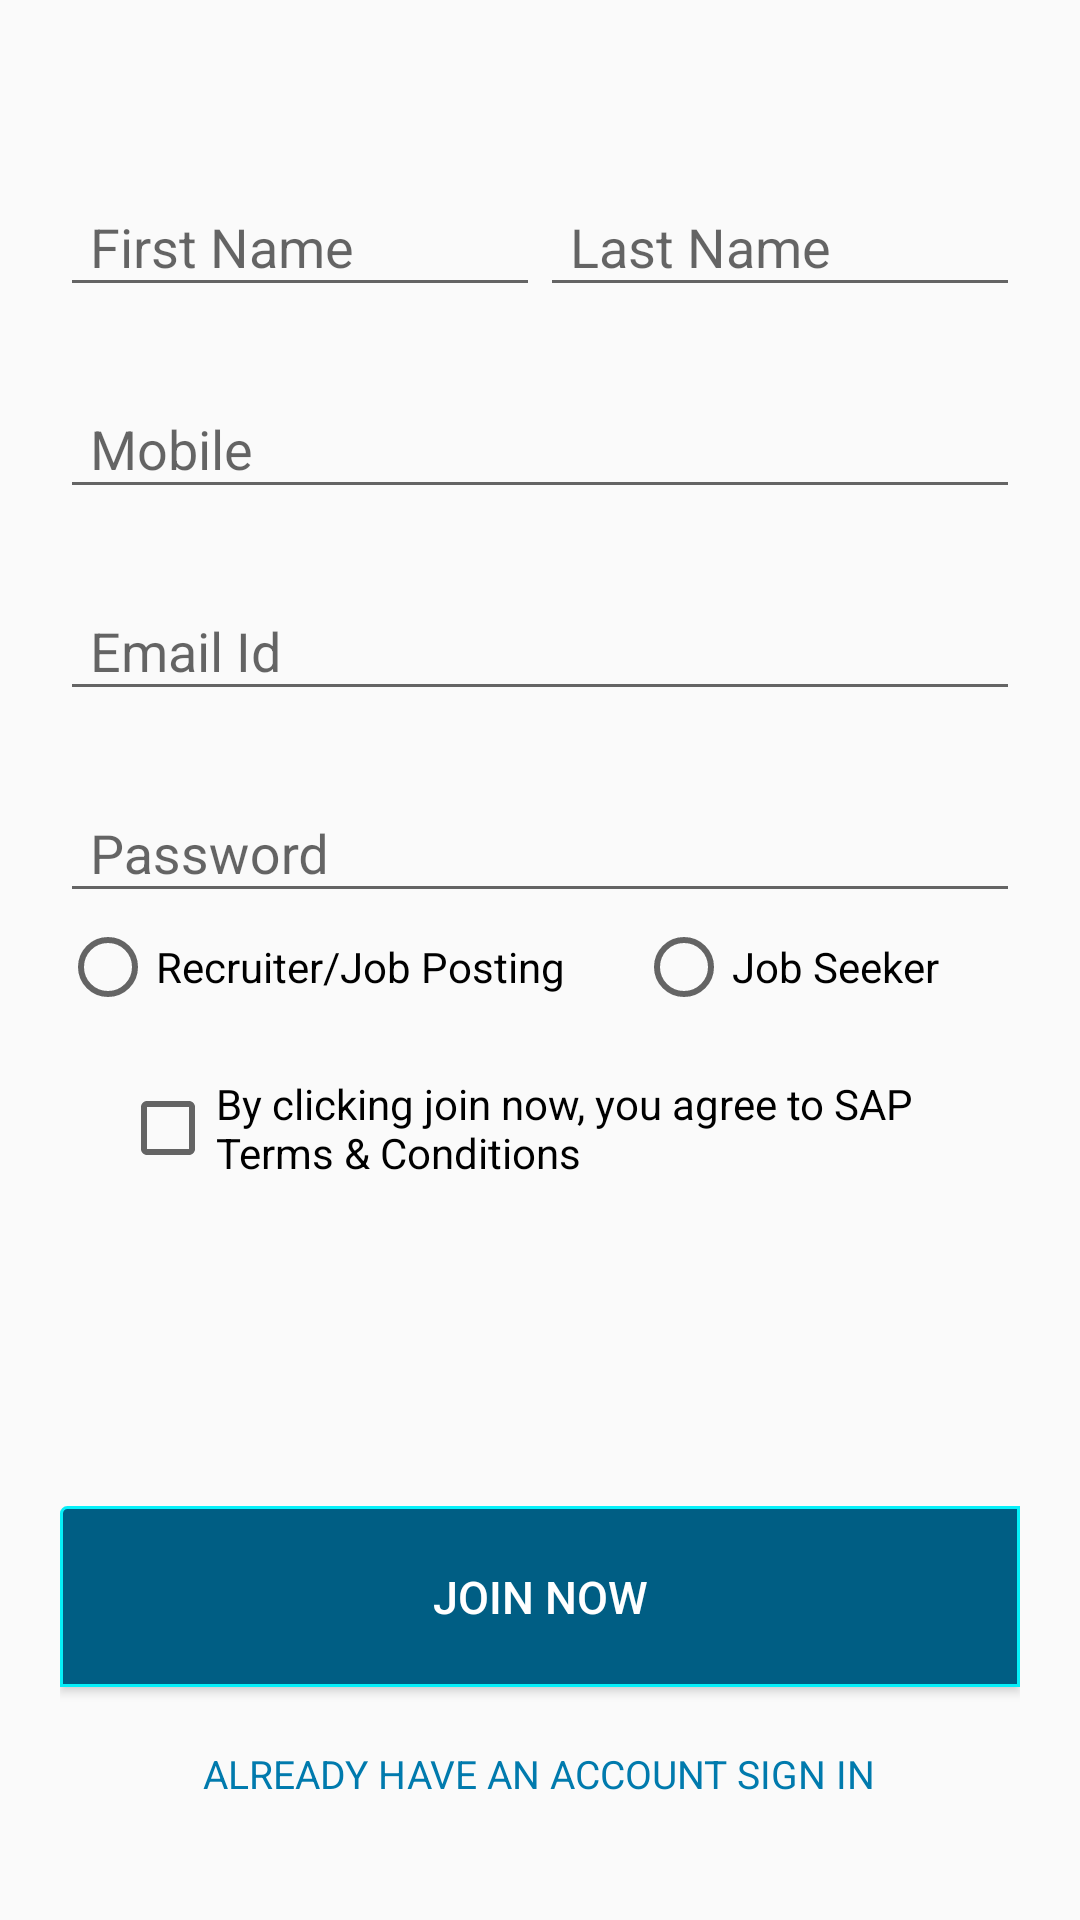

Android layout source for this screen:
<!-- AndroidManifest.xml: activity theme AppTheme.NoActionBar -->
<!-- res/layout/activity_registeration.xml -->
<?xml version="1.0" encoding="utf-8"?>
<RelativeLayout xmlns:android="http://schemas.android.com/apk/res/android"
    xmlns:tools="http://schemas.android.com/tools"
    android:layout_width="match_parent"
    android:layout_height="match_parent"
    tools:context="com.ats.sap_recruitment.activity.RegisterationActivity">


    <ScrollView
        android:layout_width="match_parent"
        android:layout_height="wrap_content">

        <LinearLayout
            android:layout_width="match_parent"
            android:layout_height="wrap_content"
            android:layout_marginLeft="20dp"
            android:layout_marginRight="20dp"
            android:layout_marginTop="50dp"
            android:orientation="vertical">

            <LinearLayout
                android:layout_width="match_parent"
                android:layout_height="wrap_content"
                android:orientation="horizontal"
                android:weightSum="100">

                <android.support.design.widget.TextInputLayout
                    android:id="@+id/textRegFirstName"
                    android:layout_width="match_parent"
                    android:layout_height="wrap_content"
                    android:layout_weight="50">

                    <EditText
                        android:id="@+id/edRegFirstName"
                        android:layout_width="match_parent"
                        android:layout_height="wrap_content"
                        android:hint="First Name"
                        android:paddingLeft="10dp"
                        android:textColor="@color/colorText2"
                        android:textColorHint="@color/colorText2" />
                </android.support.design.widget.TextInputLayout>

                <android.support.design.widget.TextInputLayout
                    android:id="@+id/textRegLastName"
                    android:layout_width="match_parent"
                    android:layout_height="wrap_content"
                    android:layout_weight="50">

                    <EditText
                        android:id="@+id/edRegLastName"
                        android:layout_width="match_parent"
                        android:layout_height="wrap_content"
                        android:hint="Last Name"
                        android:paddingLeft="10dp"
                        android:textColor="@color/colorText2"
                        android:textColorHint="@color/colorText2" />
                </android.support.design.widget.TextInputLayout>
            </LinearLayout>

            <android.support.design.widget.TextInputLayout
                android:id="@+id/textMobile"
                android:layout_width="match_parent"
                android:layout_height="wrap_content"
                android:layout_marginTop="15dp">

                <EditText
                    android:id="@+id/edRegisterMobile"
                    android:layout_width="match_parent"
                    android:layout_height="wrap_content"
                    android:hint="Mobile"
                    android:inputType="number"
                    android:maxLines="1"
                    android:paddingLeft="10dp"
                    android:singleLine="true"
                    android:textColor="@color/colorText2"
                    android:textColorHint="@color/colorText2" />
            </android.support.design.widget.TextInputLayout>

            <android.support.design.widget.TextInputLayout
                android:id="@+id/textEmail"
                android:layout_width="match_parent"
                android:layout_height="wrap_content"
                android:layout_marginTop="15dp">

                <EditText
                    android:id="@+id/edRegisterEmail"
                    android:layout_width="match_parent"
                    android:layout_height="wrap_content"
                    android:hint="Email Id"
                    android:inputType="textEmailAddress"
                    android:maxLines="1"
                    android:paddingLeft="10dp"
                    android:singleLine="true"
                    android:textColor="@color/colorText2"
                    android:textColorHint="@color/colorText2" />
            </android.support.design.widget.TextInputLayout>

            <android.support.design.widget.TextInputLayout
                android:id="@+id/textPassword"
                android:layout_width="match_parent"
                android:layout_height="wrap_content"
                android:layout_marginTop="15dp">

                <EditText
                    android:id="@+id/edRegisterPassword"
                    android:layout_width="match_parent"
                    android:layout_height="wrap_content"
                    android:hint="Password"
                    android:inputType="textPassword"
                    android:maxLines="1"
                    android:paddingLeft="10dp"
                    android:singleLine="true"
                    android:textColor="@color/colorText2"
                    android:textColorHint="@color/colorText2" />
            </android.support.design.widget.TextInputLayout>

            <RadioGroup
                android:layout_width="match_parent"
                android:layout_height="wrap_content"
                android:layout_marginTop="2dp"
                android:orientation="horizontal"
                android:weightSum="100">

                <RadioButton
                    android:id="@+id/rbRecruiter"
                    android:layout_width="match_parent"
                    android:layout_height="wrap_content"
                    android:layout_weight="40"
                    android:text="Recruiter/Job Posting" />

                <RadioButton
                    android:id="@+id/rbJobSeeker"
                    android:layout_width="match_parent"
                    android:layout_height="wrap_content"
                    android:layout_weight="60"
                    android:text="Job Seeker" />
            </RadioGroup>

            <LinearLayout
                android:layout_width="match_parent"
                android:layout_height="wrap_content"
                android:layout_margin="20dp"
                android:orientation="horizontal">

                <CheckBox
                    android:id="@+id/cbRegister"
                    android:layout_width="wrap_content"
                    android:layout_height="wrap_content"
                    android:text="By clicking join now, you agree to SAP Terms &amp; Conditions" />

            </LinearLayout>


        </LinearLayout>
    </ScrollView>

    <LinearLayout
        android:layout_width="match_parent"
        android:layout_height="wrap_content"
        android:layout_alignParentBottom="true"
        android:layout_margin="20dp"
        android:orientation="vertical">

        <Button
            android:id="@+id/btnRegisterJoinNow"
            android:layout_width="match_parent"
            android:layout_height="wrap_content"
            android:background="@drawable/custom_layout_border"
            android:padding="20dp"
            android:text="JOIN NOW"
            android:textColor="@color/colorWhite"
            android:textSize="15sp" />

        <TextView
            android:id="@+id/tvRegisterSignIn"
            android:layout_width="wrap_content"
            android:layout_height="wrap_content"
            android:layout_below="@id/btnRegisterJoinNow"
            android:layout_gravity="center"
            android:layout_margin="10dp"
            android:padding="10dp"
            android:text="ALREADY HAVE AN ACCOUNT SIGN IN"
            android:textColor="@color/colorText2"
            android:textSize="13sp" />
    </LinearLayout>

</RelativeLayout>
<!-- resources referenced by this layout -->
<resources>
  <color name="colorText2">#007AAD</color>
  <color name="colorWhite">#ffffff</color>
  <!-- drawable custom_layout_border (drawable) -->
  <?xml version="1.0" encoding="utf-8"?>
  <shape xmlns:android="http://schemas.android.com/apk/res/android"
  android:shape="rectangle">
  <corners
      android:bottomLeftRadius="0dp"
      android:bottomRightRadius="0dp"
      android:radius="2dp"
      android:topRightRadius="0dp" />
  <stroke
      android:width="1dp"
      android:color="@color/colorBorder" />
  <solid
      android:color="@color/colorBackgroundBlue"/>
  </shape>
  <style name="AppTheme.NoActionBar">
          <item name="windowActionBar">false</item>
          <item name="windowNoTitle">true</item>
      </style>
  <color name="colorBorder">#06F0F9</color>
  <color name="colorBackgroundBlue">#005E84</color>
</resources>
